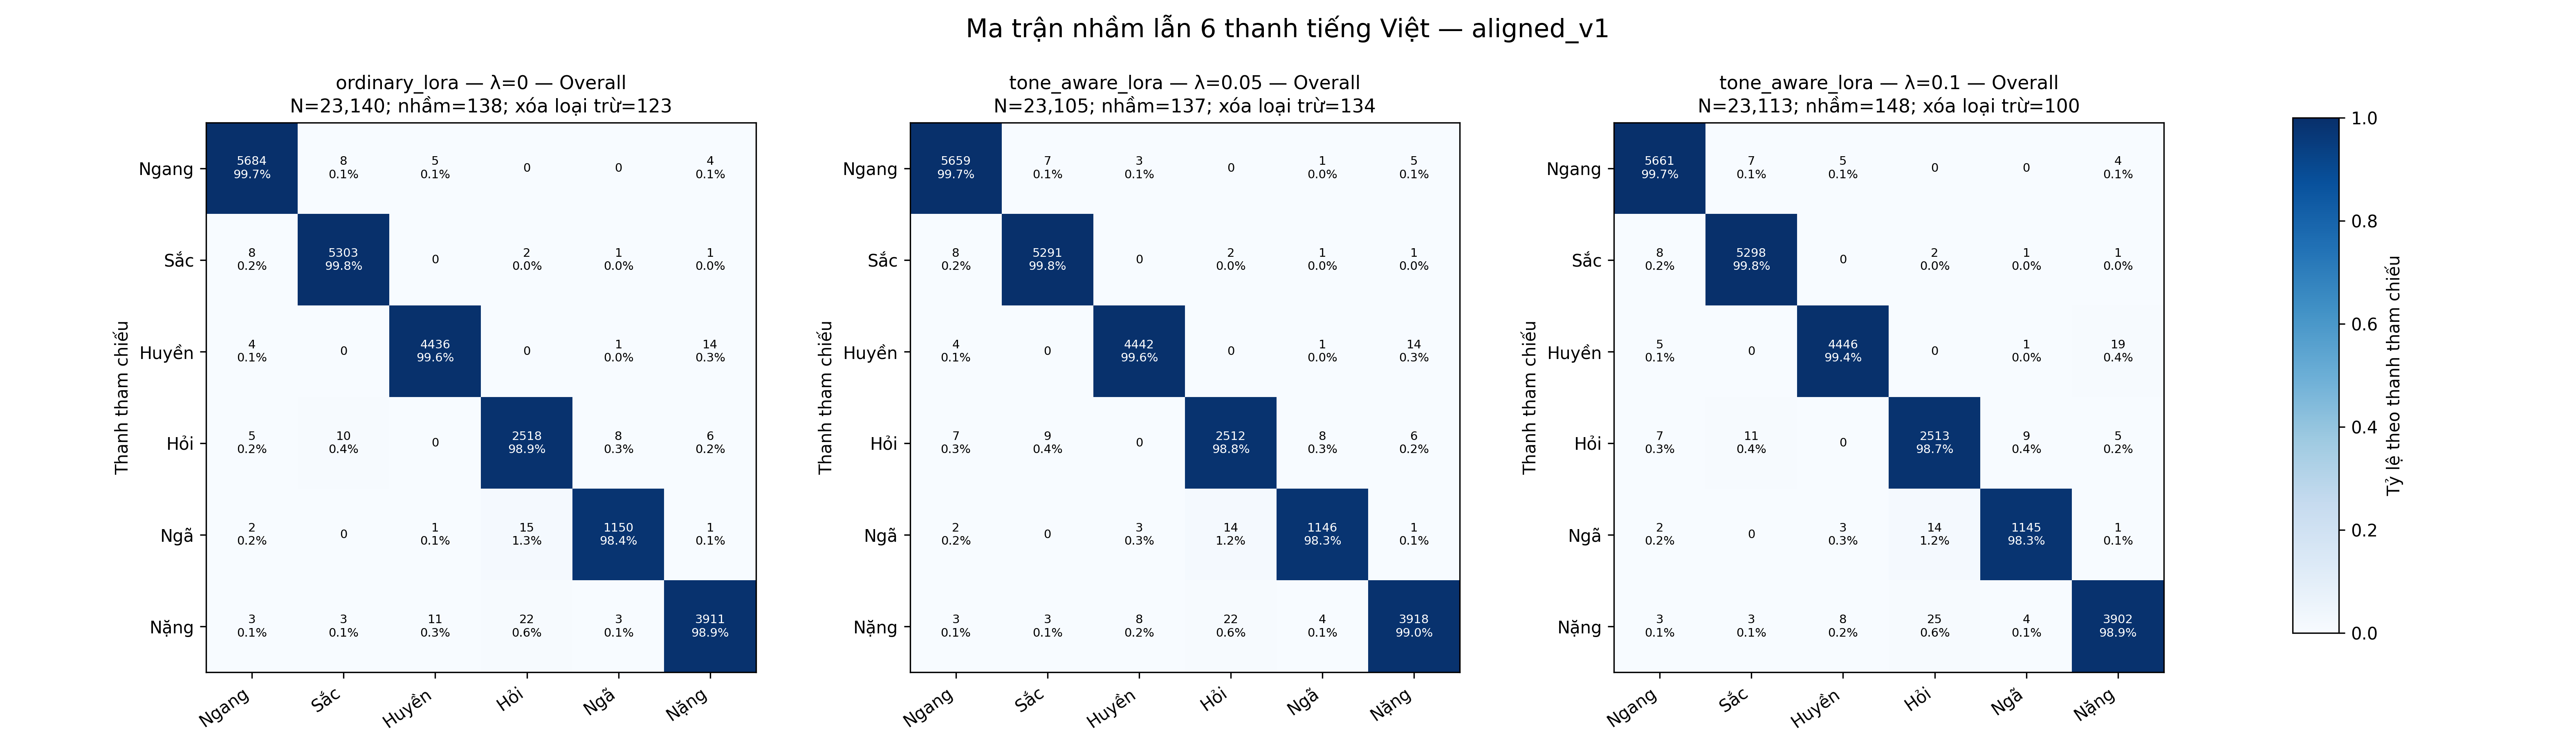

The table this chart was drawn from, first rows:
metric_version, dataset, model, model_size, train_type, lambda, seed, group_type, group_value, ref_tone, hyp_tone, count, ref_total, row_rate
aligned_v1, fleurs, phowhisper, base, ordinary_lora, 0, 42, scope, overall, ngang, ngang, 5684, 5701, 0.997
aligned_v1, fleurs, phowhisper, base, ordinary_lora, 0, 42, scope, overall, ngang, sac, 8, 5701, 0.001403
aligned_v1, fleurs, phowhisper, base, ordinary_lora, 0, 42, scope, overall, ngang, huyen, 5, 5701, 0.000877
aligned_v1, fleurs, phowhisper, base, ordinary_lora, 0, 42, scope, overall, ngang, hoi, 0, 5701, 0.000000000000
aligned_v1, fleurs, phowhisper, base, ordinary_lora, 0, 42, scope, overall, ngang, nga, 0, 5701, 0.000000000000
aligned_v1, fleurs, phowhisper, base, ordinary_lora, 0, 42, scope, overall, ngang, nang, 4, 5701, 0.0007016
aligned_v1, fleurs, phowhisper, base, ordinary_lora, 0, 42, scope, overall, sac, ngang, 8, 5315, 0.001505
aligned_v1, fleurs, phowhisper, base, ordinary_lora, 0, 42, scope, overall, sac, sac, 5303, 5315, 0.9977
aligned_v1, fleurs, phowhisper, base, ordinary_lora, 0, 42, scope, overall, sac, huyen, 0, 5315, 0.000000000000
aligned_v1, fleurs, phowhisper, base, ordinary_lora, 0, 42, scope, overall, sac, hoi, 2, 5315, 0.0003763
aligned_v1, fleurs, phowhisper, base, ordinary_lora, 0, 42, scope, overall, sac, nga, 1, 5315, 0.0001881
aligned_v1, fleurs, phowhisper, base, ordinary_lora, 0, 42, scope, overall, sac, nang, 1, 5315, 0.0001881
aligned_v1, fleurs, phowhisper, base, ordinary_lora, 0, 42, scope, overall, huyen, ngang, 4, 4455, 0.0008979
aligned_v1, fleurs, phowhisper, base, ordinary_lora, 0, 42, scope, overall, huyen, sac, 0, 4455, 0.000000000000
aligned_v1, fleurs, phowhisper, base, ordinary_lora, 0, 42, scope, overall, huyen, huyen, 4436, 4455, 0.9957
aligned_v1, fleurs, phowhisper, base, ordinary_lora, 0, 42, scope, overall, huyen, hoi, 0, 4455, 0.000000000000
aligned_v1, fleurs, phowhisper, base, ordinary_lora, 0, 42, scope, overall, huyen, nga, 1, 4455, 0.0002245
aligned_v1, fleurs, phowhisper, base, ordinary_lora, 0, 42, scope, overall, huyen, nang, 14, 4455, 0.003143
aligned_v1, fleurs, phowhisper, base, ordinary_lora, 0, 42, scope, overall, hoi, ngang, 5, 2547, 0.001963
aligned_v1, fleurs, phowhisper, base, ordinary_lora, 0, 42, scope, overall, hoi, sac, 10, 2547, 0.003926
aligned_v1, fleurs, phowhisper, base, ordinary_lora, 0, 42, scope, overall, hoi, huyen, 0, 2547, 0.000000000000
aligned_v1, fleurs, phowhisper, base, ordinary_lora, 0, 42, scope, overall, hoi, hoi, 2518, 2547, 0.9886
aligned_v1, fleurs, phowhisper, base, ordinary_lora, 0, 42, scope, overall, hoi, nga, 8, 2547, 0.003141
aligned_v1, fleurs, phowhisper, base, ordinary_lora, 0, 42, scope, overall, hoi, nang, 6, 2547, 0.002356
aligned_v1, fleurs, phowhisper, base, ordinary_lora, 0, 42, scope, overall, nga, ngang, 2, 1169, 0.001711
aligned_v1, fleurs, phowhisper, base, ordinary_lora, 0, 42, scope, overall, nga, sac, 0, 1169, 0.000000000000
aligned_v1, fleurs, phowhisper, base, ordinary_lora, 0, 42, scope, overall, nga, huyen, 1, 1169, 0.0008554
aligned_v1, fleurs, phowhisper, base, ordinary_lora, 0, 42, scope, overall, nga, hoi, 15, 1169, 0.01283
aligned_v1, fleurs, phowhisper, base, ordinary_lora, 0, 42, scope, overall, nga, nga, 1150, 1169, 0.9837
aligned_v1, fleurs, phowhisper, base, ordinary_lora, 0, 42, scope, overall, nga, nang, 1, 1169, 0.0008554
aligned_v1, fleurs, phowhisper, base, ordinary_lora, 0, 42, scope, overall, nang, ngang, 3, 3953, 0.0007589
aligned_v1, fleurs, phowhisper, base, ordinary_lora, 0, 42, scope, overall, nang, sac, 3, 3953, 0.0007589
aligned_v1, fleurs, phowhisper, base, ordinary_lora, 0, 42, scope, overall, nang, huyen, 11, 3953, 0.002783
aligned_v1, fleurs, phowhisper, base, ordinary_lora, 0, 42, scope, overall, nang, hoi, 22, 3953, 0.005565
aligned_v1, fleurs, phowhisper, base, ordinary_lora, 0, 42, scope, overall, nang, nga, 3, 3953, 0.0007589
aligned_v1, fleurs, phowhisper, base, ordinary_lora, 0, 42, scope, overall, nang, nang, 3911, 3953, 0.9894
aligned_v1, fleurs, phowhisper, base, tone_aware_lora, 0.05, 42, scope, overall, ngang, ngang, 5659, 5675, 0.9972
aligned_v1, fleurs, phowhisper, base, tone_aware_lora, 0.05, 42, scope, overall, ngang, sac, 7, 5675, 0.001233
aligned_v1, fleurs, phowhisper, base, tone_aware_lora, 0.05, 42, scope, overall, ngang, huyen, 3, 5675, 0.0005286
aligned_v1, fleurs, phowhisper, base, tone_aware_lora, 0.05, 42, scope, overall, ngang, hoi, 0, 5675, 0.000000000000
aligned_v1, fleurs, phowhisper, base, tone_aware_lora, 0.05, 42, scope, overall, ngang, nga, 1, 5675, 0.0001762
aligned_v1, fleurs, phowhisper, base, tone_aware_lora, 0.05, 42, scope, overall, ngang, nang, 5, 5675, 0.0008811
aligned_v1, fleurs, phowhisper, base, tone_aware_lora, 0.05, 42, scope, overall, sac, ngang, 8, 5303, 0.001509
aligned_v1, fleurs, phowhisper, base, tone_aware_lora, 0.05, 42, scope, overall, sac, sac, 5291, 5303, 0.9977
aligned_v1, fleurs, phowhisper, base, tone_aware_lora, 0.05, 42, scope, overall, sac, huyen, 0, 5303, 0.000000000000
aligned_v1, fleurs, phowhisper, base, tone_aware_lora, 0.05, 42, scope, overall, sac, hoi, 2, 5303, 0.0003771
aligned_v1, fleurs, phowhisper, base, tone_aware_lora, 0.05, 42, scope, overall, sac, nga, 1, 5303, 0.0001886
aligned_v1, fleurs, phowhisper, base, tone_aware_lora, 0.05, 42, scope, overall, sac, nang, 1, 5303, 0.0001886
aligned_v1, fleurs, phowhisper, base, tone_aware_lora, 0.05, 42, scope, overall, huyen, ngang, 4, 4461, 0.0008967
aligned_v1, fleurs, phowhisper, base, tone_aware_lora, 0.05, 42, scope, overall, huyen, sac, 0, 4461, 0.000000000000
aligned_v1, fleurs, phowhisper, base, tone_aware_lora, 0.05, 42, scope, overall, huyen, huyen, 4442, 4461, 0.9957
aligned_v1, fleurs, phowhisper, base, tone_aware_lora, 0.05, 42, scope, overall, huyen, hoi, 0, 4461, 0.000000000000
aligned_v1, fleurs, phowhisper, base, tone_aware_lora, 0.05, 42, scope, overall, huyen, nga, 1, 4461, 0.0002242
aligned_v1, fleurs, phowhisper, base, tone_aware_lora, 0.05, 42, scope, overall, huyen, nang, 14, 4461, 0.003138
aligned_v1, fleurs, phowhisper, base, tone_aware_lora, 0.05, 42, scope, overall, hoi, ngang, 7, 2542, 0.002754
aligned_v1, fleurs, phowhisper, base, tone_aware_lora, 0.05, 42, scope, overall, hoi, sac, 9, 2542, 0.003541
aligned_v1, fleurs, phowhisper, base, tone_aware_lora, 0.05, 42, scope, overall, hoi, huyen, 0, 2542, 0.000000000000
aligned_v1, fleurs, phowhisper, base, tone_aware_lora, 0.05, 42, scope, overall, hoi, hoi, 2512, 2542, 0.9882
aligned_v1, fleurs, phowhisper, base, tone_aware_lora, 0.05, 42, scope, overall, hoi, nga, 8, 2542, 0.003147
aligned_v1, fleurs, phowhisper, base, tone_aware_lora, 0.05, 42, scope, overall, hoi, nang, 6, 2542, 0.00236
... 48 more rows
